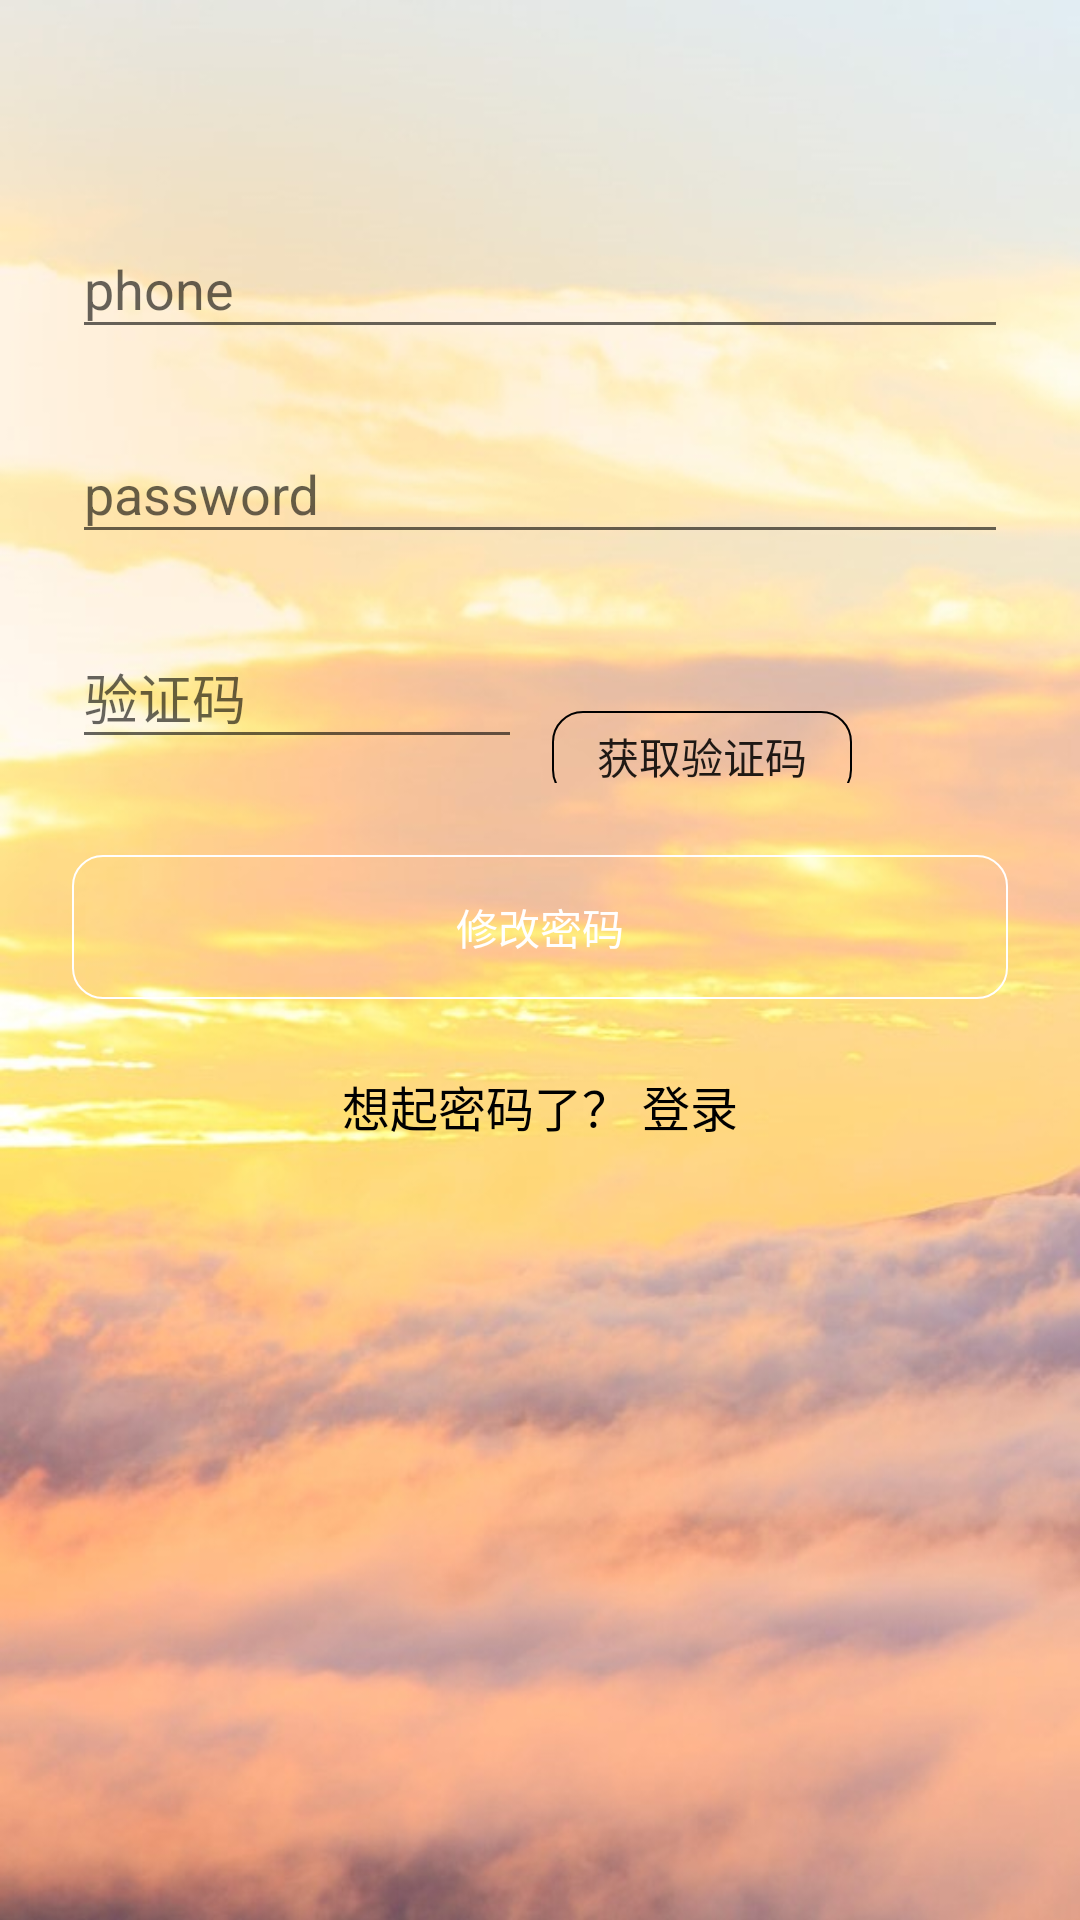

Layout XML and referenced resources for this Android screen:
<!-- AndroidManifest.xml: application theme AppTheme -->
<!-- res/layout/activity_find_password.xml -->
<?xml version="1.0" encoding="utf-8"?>
<ScrollView xmlns:android="http://schemas.android.com/apk/res/android"
    android:layout_width="fill_parent"
    android:layout_height="fill_parent"
    xmlns:tools="http://schemas.android.com/tools"
    android:fitsSystemWindows="true"
    android:background="@drawable/login"
    tools:context=".view.activity.FindPasswordActivity">

    <LinearLayout
        android:id="@+id/ll_updatePassword"
        android:orientation="vertical"
        android:layout_width="match_parent"
        android:layout_height="wrap_content"
        android:paddingTop="56dp"
        android:paddingLeft="24dp"
        android:paddingRight="24dp"
        >

        
        <android.support.design.widget.TextInputLayout
            android:layout_width="match_parent"
            android:layout_height="wrap_content"
            android:layout_marginTop="8dp"
            android:layout_marginBottom="8dp">
            <EditText android:id="@+id/input_phone"
                android:layout_width="match_parent"
                android:layout_height="wrap_content"
                android:inputType="textCapWords"
                android:hint="phone" />
        </android.support.design.widget.TextInputLayout>

        
        <android.support.design.widget.TextInputLayout
            android:layout_width="match_parent"
            android:layout_height="wrap_content"
            android:layout_marginTop="8dp"
            android:layout_marginBottom="8dp">
            <EditText android:id="@+id/input_password"
                android:layout_width="match_parent"
                android:layout_height="wrap_content"
                android:inputType="textPassword"
                android:hint="password" />
        </android.support.design.widget.TextInputLayout>

        <LinearLayout
            android:layout_width="match_parent"
            android:layout_height="wrap_content"
            android:orientation="horizontal"
            >
            <android.support.design.widget.TextInputLayout
                android:layout_width="150dp"
                android:layout_height="wrap_content"
                android:layout_marginTop="8dp"
                android:layout_marginBottom="8dp">
                <EditText android:id="@+id/input_code"
                    android:layout_width="match_parent"
                    android:layout_height="wrap_content"
                    android:hint="验证码"/>
            </android.support.design.widget.TextInputLayout>

            <android.support.v7.widget.AppCompatButton
                android:id="@+id/btn_getCode"
                android:layout_width="wrap_content"
                android:layout_height="30dp"
                android:layout_marginTop="25dp"
                android:layout_marginLeft="10dp"
                android:background="@drawable/circle_rectangle_black"
                android:text="获取验证码"
                />
        </LinearLayout>
        

        
        <android.support.v7.widget.AppCompatButton
            android:id="@+id/btn_update"
            android:layout_width="fill_parent"
            android:layout_height="wrap_content"
            android:layout_marginTop="24dp"
            android:layout_marginBottom="24dp"
            android:background="@drawable/circle_rectangle"
            android:padding="12dp"
            android:textColor="@color/white"
            android:text="修改密码"/>

        <TextView android:id="@+id/tv_loginLink"
            android:layout_width="fill_parent"
            android:layout_height="wrap_content"
            android:layout_marginBottom="24dp"
            android:text="想起密码了？ 登录"
            android:textColor="@color/black"
            android:gravity="center"
            android:textSize="16dip"/>

    </LinearLayout>
</ScrollView>
<!-- resources referenced by this layout -->
<resources>
  <color name="white">#ffffff</color>
  <!-- drawable circle_rectangle (drawable) -->
  <?xml version="1.0" encoding="utf-8"?>
  <shape android:shape="rectangle"
      xmlns:android="http://schemas.android.com/apk/res/android">
  
      <corners android:radius="10dp"></corners>
      <stroke android:dashWidth="70dp"
          android:width="0.8dp"
          android:color="@color/white"
          ></stroke>
      <size android:height="10dp"
          android:width="100dp"
          ></size>
  </shape>
  <!-- drawable circle_rectangle_black (drawable) -->
  <?xml version="1.0" encoding="utf-8"?>
  <shape android:shape="rectangle"
      xmlns:android="http://schemas.android.com/apk/res/android">
  
      <corners android:radius="10dp"></corners>
      <stroke android:dashWidth="70dp"
          android:width="0.8dp"
          android:color="@color/black"
          ></stroke>
      <size android:height="10dp"
          android:width="100dp"
          ></size>
  </shape>
  <!-- drawable login: jpg bitmap (drawable-xxxhdpi, 75596 bytes) -->
  <style name="AppTheme" parent="Theme.AppCompat.Light.DarkActionBar">
          
          <item name="colorPrimary">@color/colorPrimary</item>
          <item name="colorPrimaryDark">@color/colorPrimaryDark</item>
          <item name="colorAccent">@color/colorAccent</item>
      </style>
  <color name="colorPrimary">#3F51B5</color>
  <color name="colorPrimaryDark">#303F9F</color>
  <color name="colorAccent">#FF4081</color>
  <!-- not gathered from this repository: default colours our renderer supplied (Android Studio template values) -->
  <color name="black">#FF000000</color>
</resources>
